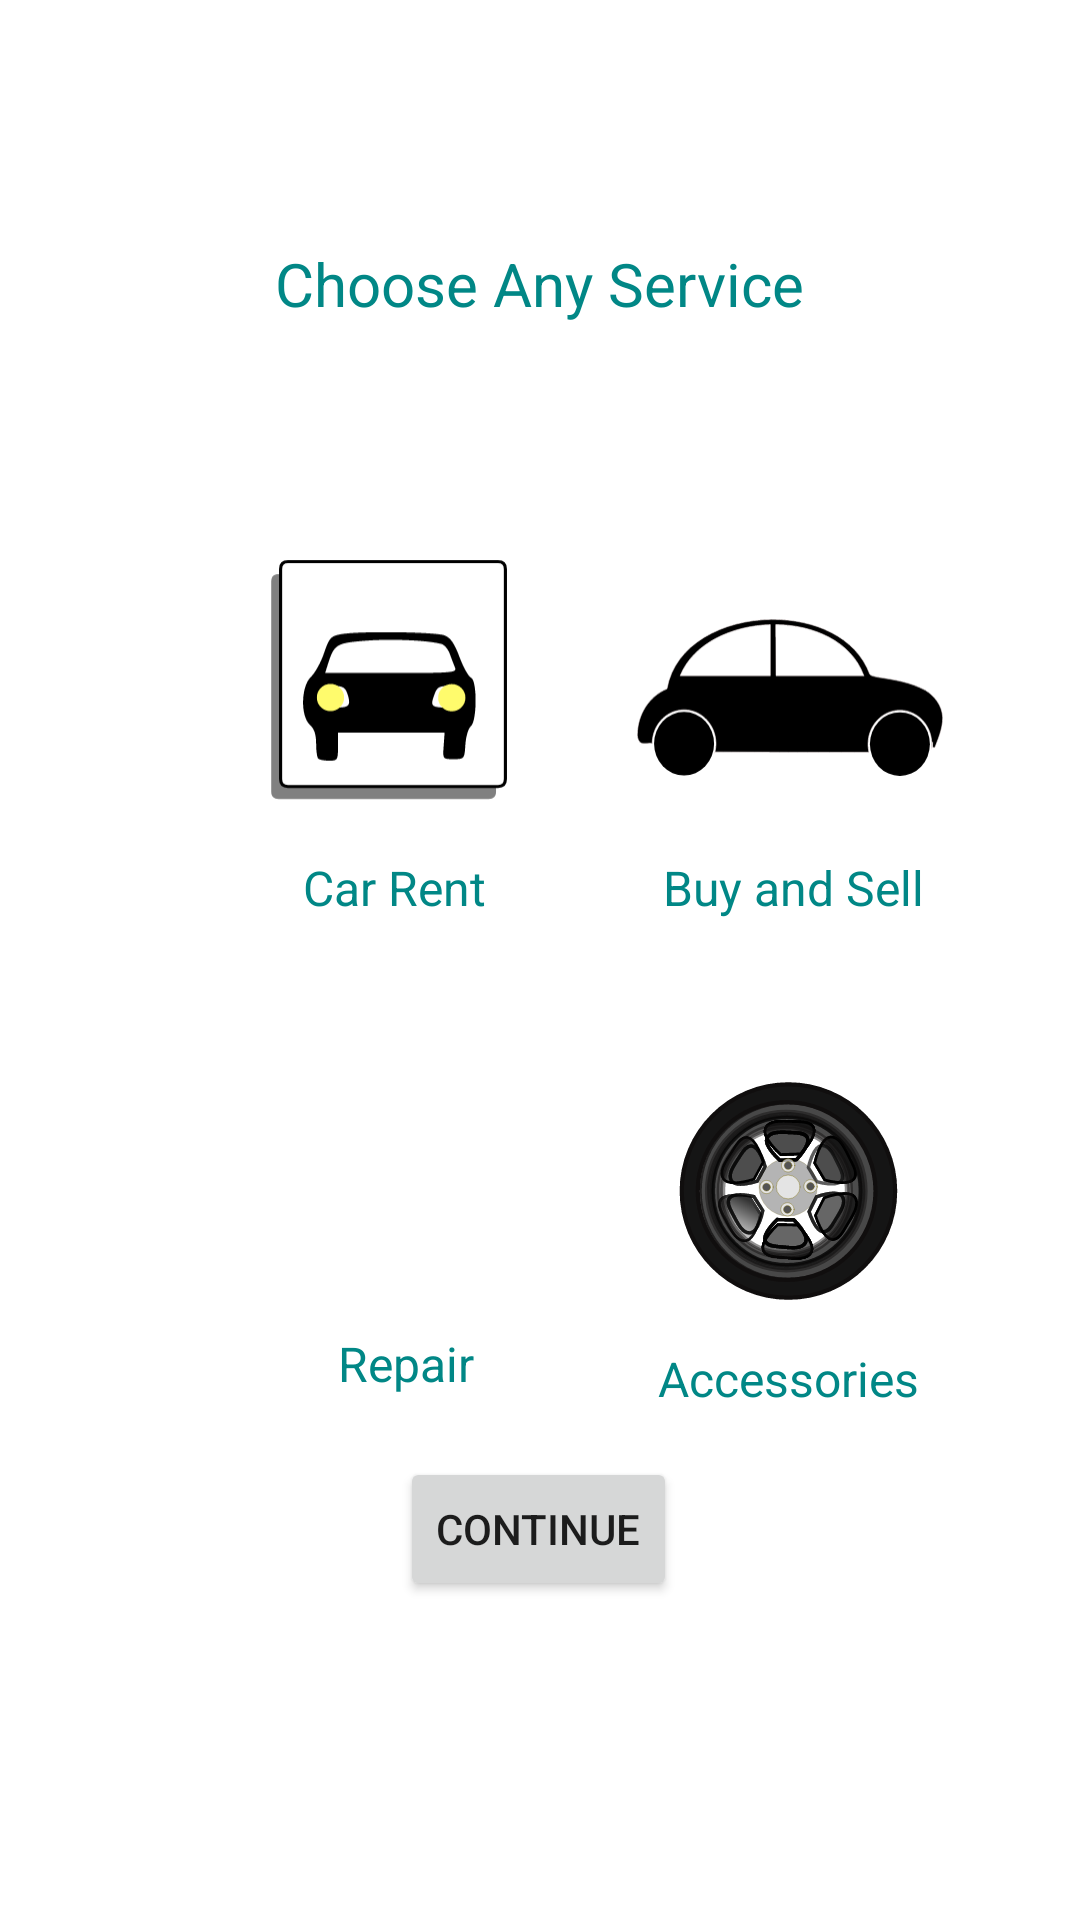

The Android layout XML behind this screen, and the referenced resources:
<!-- AndroidManifest.xml: application theme Theme.Week4Assessment -->
<!-- res/layout/activity_services.xml -->
<?xml version="1.0" encoding="utf-8"?>

<androidx.constraintlayout.widget.ConstraintLayout xmlns:android="http://schemas.android.com/apk/res/android"
    xmlns:app="http://schemas.android.com/apk/res-auto"
    xmlns:tools="http://schemas.android.com/tools"
    android:layout_width="match_parent"
    android:layout_height="match_parent"
    tools:context=".Services">

    <TextView
        android:id="@+id/textView2"
        android:layout_width="wrap_content"
        android:layout_height="wrap_content"
        android:layout_marginTop="76dp"
        android:ems="10"
        android:padding="5dp"
        android:text="Choose Any Service"
        android:textAlignment="center"
        android:textColor="@color/teal_700"
        android:textSize="20dp"
        app:layout_constraintEnd_toEndOf="parent"
        app:layout_constraintHorizontal_bias="0.497"
        app:layout_constraintStart_toStartOf="parent"
        app:layout_constraintTop_toTopOf="parent" />

    <ImageView
        android:id="@+id/img1"
        android:layout_width="102dp"
        android:layout_height="105dp"
        android:layout_marginStart="80dp"
        android:layout_marginTop="180dp"
        app:layout_constraintStart_toStartOf="parent"
        app:layout_constraintTop_toTopOf="parent"
        app:srcCompat="@drawable/ic_car_rental" />

    <TextView
        android:id="@+id/textView3"
        android:layout_width="wrap_content"
        android:layout_height="wrap_content"
        android:layout_marginStart="84dp"
        android:ems="5"
        android:text="Car Rent"
        android:textAlignment="center"
        android:textColor="@color/teal_700"
        android:textSize="16dp"
        app:layout_constraintStart_toStartOf="parent"
        app:layout_constraintTop_toBottomOf="@+id/img1" />

    <ImageView
        android:id="@+id/img2"
        android:layout_width="102dp"
        android:layout_height="105dp"
        android:layout_marginTop="180dp"
        app:layout_constraintEnd_toEndOf="parent"
        app:layout_constraintHorizontal_bias="0.398"
        app:layout_constraintStart_toEndOf="@+id/img1"
        app:layout_constraintTop_toTopOf="parent"
        app:srcCompat="@drawable/ic_buy_and_sell" />

    <TextView
        android:id="@+id/textView4"
        android:layout_width="wrap_content"
        android:layout_height="wrap_content"
        android:ems="5"
        android:text="Buy and Sell"
        android:textAlignment="center"
        android:textColor="@color/teal_700"
        android:textSize="16dp"
        app:layout_constraintEnd_toEndOf="parent"
        app:layout_constraintHorizontal_bias="0.443"
        app:layout_constraintStart_toEndOf="@+id/textView3"
        app:layout_constraintTop_toBottomOf="@+id/img2" />

    <ImageView
        android:id="@+id/img3"
        android:layout_width="102dp"
        android:layout_height="105dp"
        android:layout_marginStart="84dp"
        android:layout_marginTop="32dp"
        app:layout_constraintStart_toStartOf="parent"
        app:layout_constraintTop_toBottomOf="@+id/textView3"
        app:srcCompat="@drawable/ic_repair" />

    <TextView
        android:id="@+id/textView5"
        android:layout_width="wrap_content"
        android:layout_height="wrap_content"
        android:layout_marginStart="88dp"
        android:ems="5"
        android:text="Repair"
        android:textAlignment="center"
        android:textColor="@color/teal_700"
        android:textSize="16dp"
        app:layout_constraintStart_toStartOf="parent"
        app:layout_constraintTop_toBottomOf="@+id/img3" />

    <ImageView
        android:id="@+id/imageView4"
        android:layout_width="105dp"
        android:layout_height="102dp"
        android:layout_marginTop="40dp"
        app:layout_constraintEnd_toEndOf="parent"
        app:layout_constraintHorizontal_bias="0.398"
        app:layout_constraintStart_toEndOf="@+id/img3"
        app:layout_constraintTop_toBottomOf="@+id/textView4"
        app:srcCompat="@drawable/ic_accessories" />

    <TextView
        android:id="@+id/textView6"
        android:layout_width="wrap_content"
        android:layout_height="wrap_content"
        android:ems="5"
        android:text="Accessories"
        android:textAlignment="center"
        android:textColor="@color/teal_700"
        android:textSize="16dp"
        app:layout_constraintEnd_toEndOf="parent"
        app:layout_constraintHorizontal_bias="0.395"
        app:layout_constraintStart_toEndOf="@+id/textView5"
        app:layout_constraintTop_toBottomOf="@+id/imageView4" />

    <Button
        android:id="@+id/serviceBtn"
        android:layout_width="wrap_content"
        android:layout_height="wrap_content"
        android:text="Continue"
        app:layout_constraintBottom_toBottomOf="parent"
        app:layout_constraintEnd_toEndOf="parent"
        app:layout_constraintHorizontal_bias="0.498"
        app:layout_constraintStart_toStartOf="parent"
        app:layout_constraintTop_toBottomOf="@+id/textView2"
        app:layout_constraintVertical_bias="0.778" />
</androidx.constraintlayout.widget.ConstraintLayout>
<!-- resources referenced by this layout -->
<resources>
  <!-- drawable ic_accessories: vector/xml drawable (drawable, 18687 chars, omitted) -->
  <!-- drawable ic_buy_and_sell: vector/xml drawable (drawable, 5704 chars, omitted) -->
  <!-- drawable ic_car_rental: vector/xml drawable (drawable, 2372 chars, omitted) -->
  <style name="Theme.Week4Assessment" parent="Theme.MaterialComponents.DayNight.DarkActionBar">
          
          <item name="colorPrimary">@color/purple_500</item>
          <item name="colorPrimaryVariant">@color/purple_700</item>
          <item name="colorOnPrimary">@color/white</item>
          
          <item name="colorSecondary">@color/teal_200</item>
          <item name="colorSecondaryVariant">@color/teal_700</item>
          <item name="colorOnSecondary">@color/black</item>
          
          <item name="android:statusBarColor" tools:targetApi="l">?attr/colorPrimaryVariant</item>
          
      </style>
  <!-- not gathered from this repository: default colours our renderer supplied (Android Studio template values) -->
  <color name="purple_500">#FF6200EE</color>
  <color name="purple_700">#FF3700B3</color>
  <color name="teal_200">#FF03DAC5</color>
  <color name="teal_700">#FF018786</color>
  <color name="black">#FF000000</color>
  <color name="white">#FFFFFFFF</color>
</resources>
